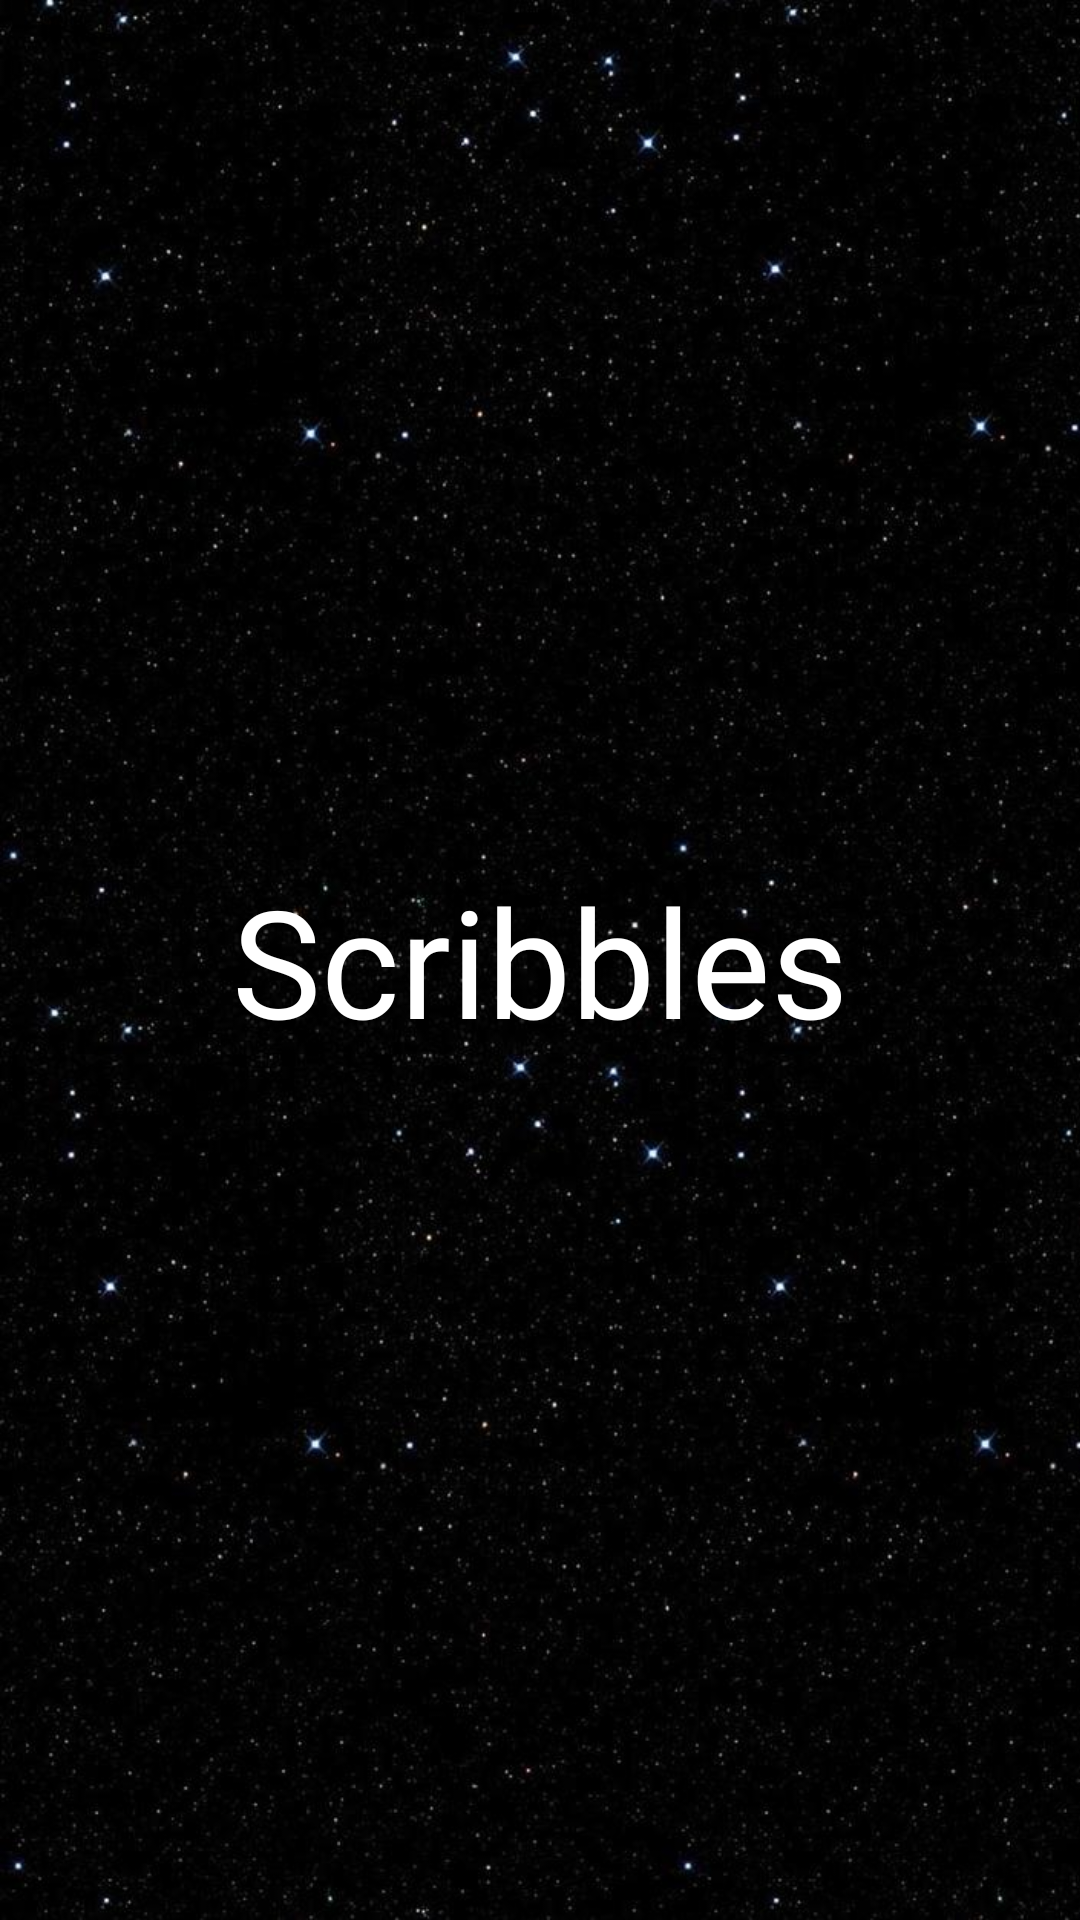

This screen was rendered from an Android layout file. Write that file and the resources it references.
<!-- AndroidManifest.xml: activity theme NoActionBar -->
<!-- res/layout/activity_splash.xml -->
<?xml version="1.0" encoding="utf-8"?>
<RelativeLayout xmlns:android="http://schemas.android.com/apk/res/android"
    xmlns:tools="http://schemas.android.com/tools"
    android:layout_width="match_parent"
    android:layout_height="match_parent"
    android:background="@android:color/black"
    tools:context=".activities.SplashActivity">

    <Button
        android:id="@+id/btn_first"
        android:layout_width="@dimen/magic_button_size"
        android:layout_height="@dimen/magic_button_size"
        android:background="@null"
        android:layout_alignParentTop="true"
        android:layout_alignParentStart="true"/>

    <Button
        android:id="@+id/btn_second"
        android:layout_width="@dimen/magic_button_size"
        android:layout_height="@dimen/magic_button_size"
        android:background="@null"
        android:layout_alignParentTop="true"
        android:layout_alignParentEnd="true"/>

    <Button
        android:id="@+id/btn_third"
        android:layout_width="@dimen/magic_button_size"
        android:layout_height="@dimen/magic_button_size"
        android:background="@null"
        android:layout_alignParentBottom="true"
        android:layout_alignParentStart="true"/>

    <Button
        android:id="@+id/btn_fourth"
        android:layout_width="@dimen/magic_button_size"
        android:layout_height="@dimen/magic_button_size"
        android:background="@null"
        android:layout_alignParentBottom="true"
        android:layout_alignParentEnd="true"/>

    <ImageView
        android:id="@+id/img_splash"
        android:layout_width="match_parent"
        android:layout_height="match_parent"
        android:contentDescription="@string/cd_image"
        android:src="@drawable/bg_scribbles"
        android:scaleType="centerCrop"/>

    <TextView
        android:id="@+id/tv_splash_label"
        android:layout_width="wrap_content"
        android:layout_height="wrap_content"
        android:layout_centerInParent="true"
        android:fontFamily="@font/amaticsc_regular"
        android:textSize="50sp"
        android:textColor="@android:color/white"
        android:text="@string/label_scribbles"/>

</RelativeLayout>
<!-- resources referenced by this layout -->
<resources>
  <dimen name="magic_button_size">90dp</dimen>
  <!-- drawable bg_scribbles: jpg bitmap (drawable-hdpi, 27635 bytes) -->
  <string name="cd_image">image</string>
  <string name="label_scribbles">Scribbles</string>
  <style name="NoActionBar" parent="Theme.AppCompat.Light.NoActionBar">
          <item name="colorPrimary">@color/colorPrimary</item>
          <item name="colorPrimaryDark">@color/colorPrimaryDark</item>
          <item name="colorAccent">@color/colorAccent</item>
          <item name="android:windowIsTranslucent">true</item>
      </style>
  <color name="colorPrimary">#88888b</color>
  <color name="colorPrimaryDark">#686868</color>
  <color name="colorAccent">#a8cabe</color>
</resources>
